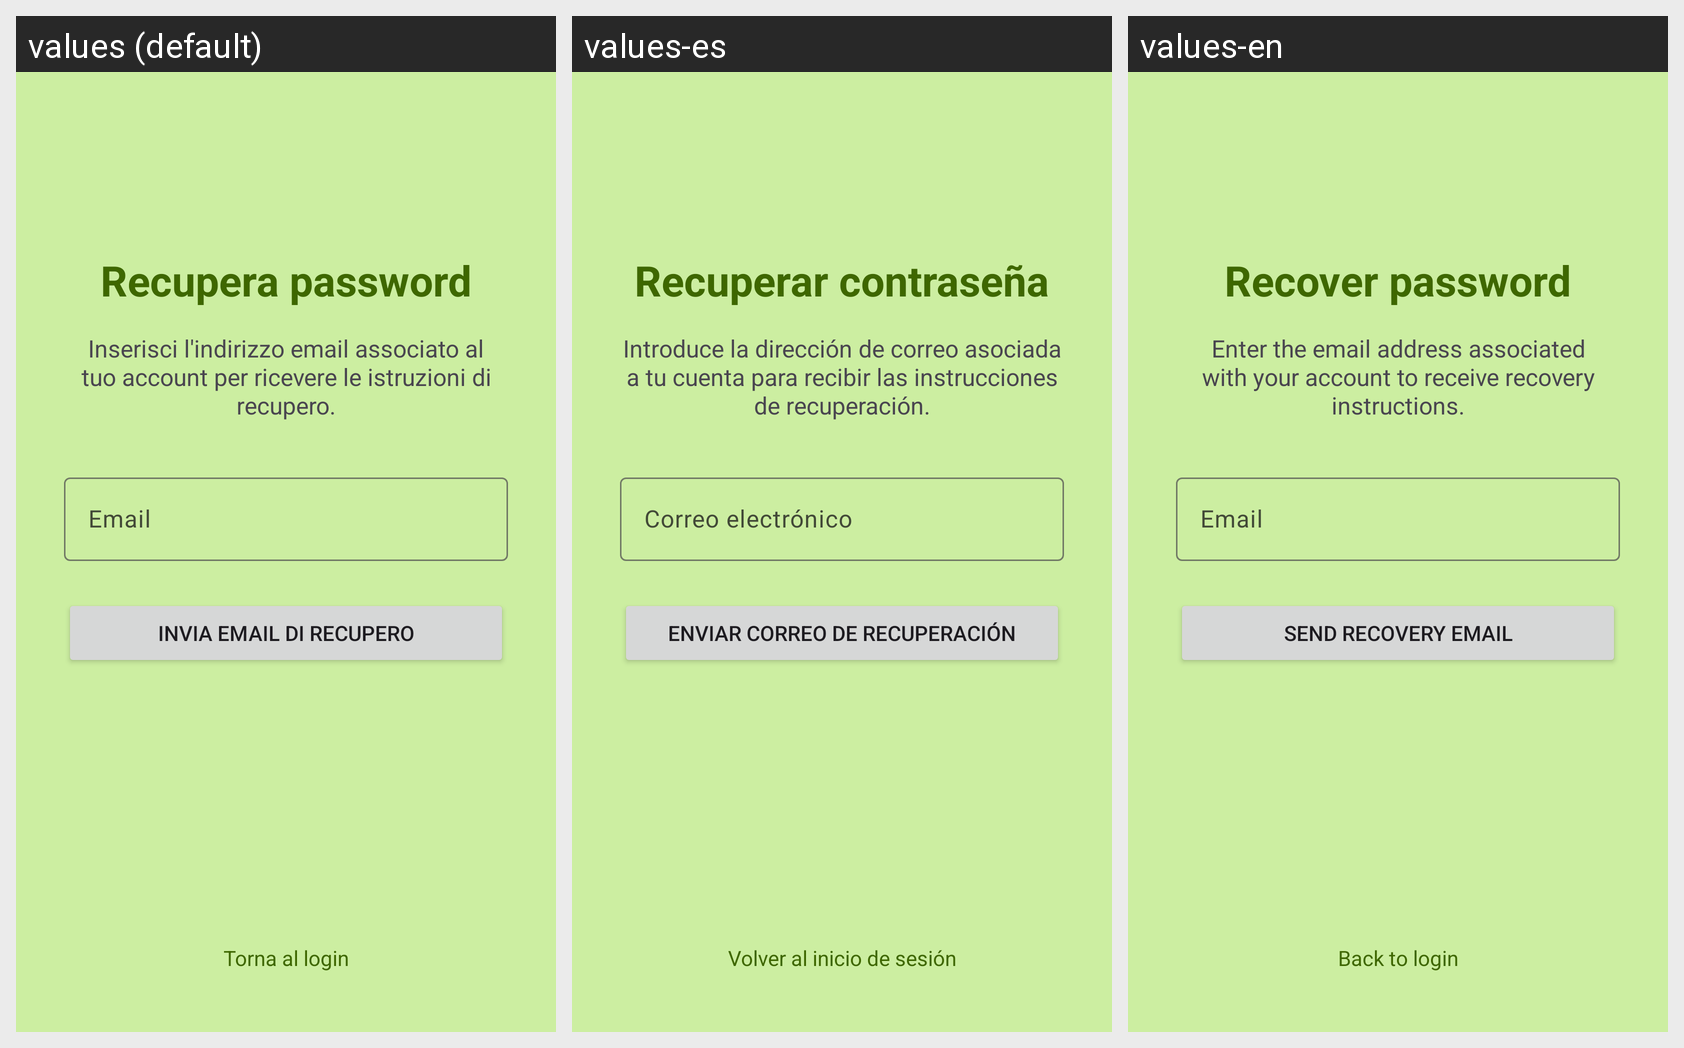

Strings drawn on this Android screen and how each of the app's shown locales translates them:
Android screen res/layout/fragment_recover_password.xml rendered under 3 locales, left to right: values (default), values-es, values-en. Device: Nexus 5 (rendered at 1080×1920; each locale shown at half size, 540×960, under a caption strip naming it); theme ThemeBinGo.
Strings drawn on this screen, with the default value and each locale's value (text and hints the layout hard-codes, and strings that could not be matched under every locale, appear in the picture but are not listed):

recover_password
  values: Recupera password
  values-es: Recuperar contraseña
  values-en: Recover password

recover_info
  values: Inserisci l'indirizzo email associato al tuo account per ricevere le istruzioni di recupero.
  values-es: Introduce la dirección de correo asociada a tu cuenta para recibir las instrucciones de recuperación.
  values-en: Enter the email address associated with your account to receive recovery instructions.

hint_email
  values: Email
  values-es: Correo electrónico
  values-en: Email

send_email
  values: Invia email di recupero
  values-es: Enviar correo de recuperación
  values-en: Send recovery email

back_to_login
  values: Torna al login
  values-es: Volver al inicio de sesión
  values-en: Back to login
